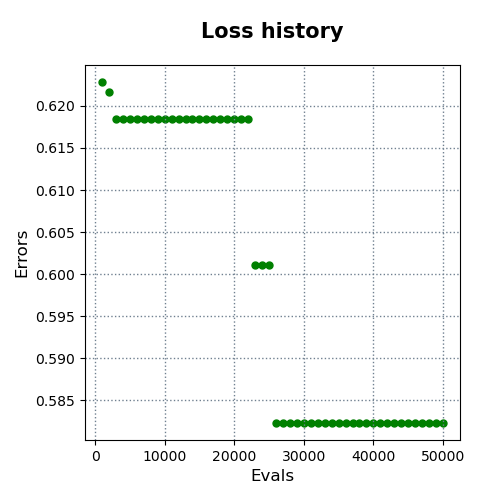

The table this chart was drawn from, first rows:
evals, errors
1000, 0.6228
2000, 0.6217
3000, 0.6185
4000, 0.6185
5000, 0.6185
6000, 0.6185
7000, 0.6185
8000, 0.6185
9000, 0.6185
10000, 0.6185
11000, 0.6185
12000, 0.6185
13000, 0.6185
14000, 0.6185
15000, 0.6185
16000, 0.6185
17000, 0.6185
18000, 0.6185
19000, 0.6185
20000, 0.6185
21000, 0.6185
22000, 0.6185
23000, 0.6011
24000, 0.6011
25000, 0.6011
26000, 0.5823
27000, 0.5823
28000, 0.5823
29000, 0.5823
30000, 0.5823
31000, 0.5823
32000, 0.5823
33000, 0.5823
34000, 0.5823
35000, 0.5823
36000, 0.5823
37000, 0.5823
38000, 0.5823
39000, 0.5823
40000, 0.5823
41000, 0.5823
42000, 0.5823
43000, 0.5823
44000, 0.5823
45000, 0.5823
46000, 0.5823
47000, 0.5823
48000, 0.5823
49000, 0.5823
50000, 0.5823
